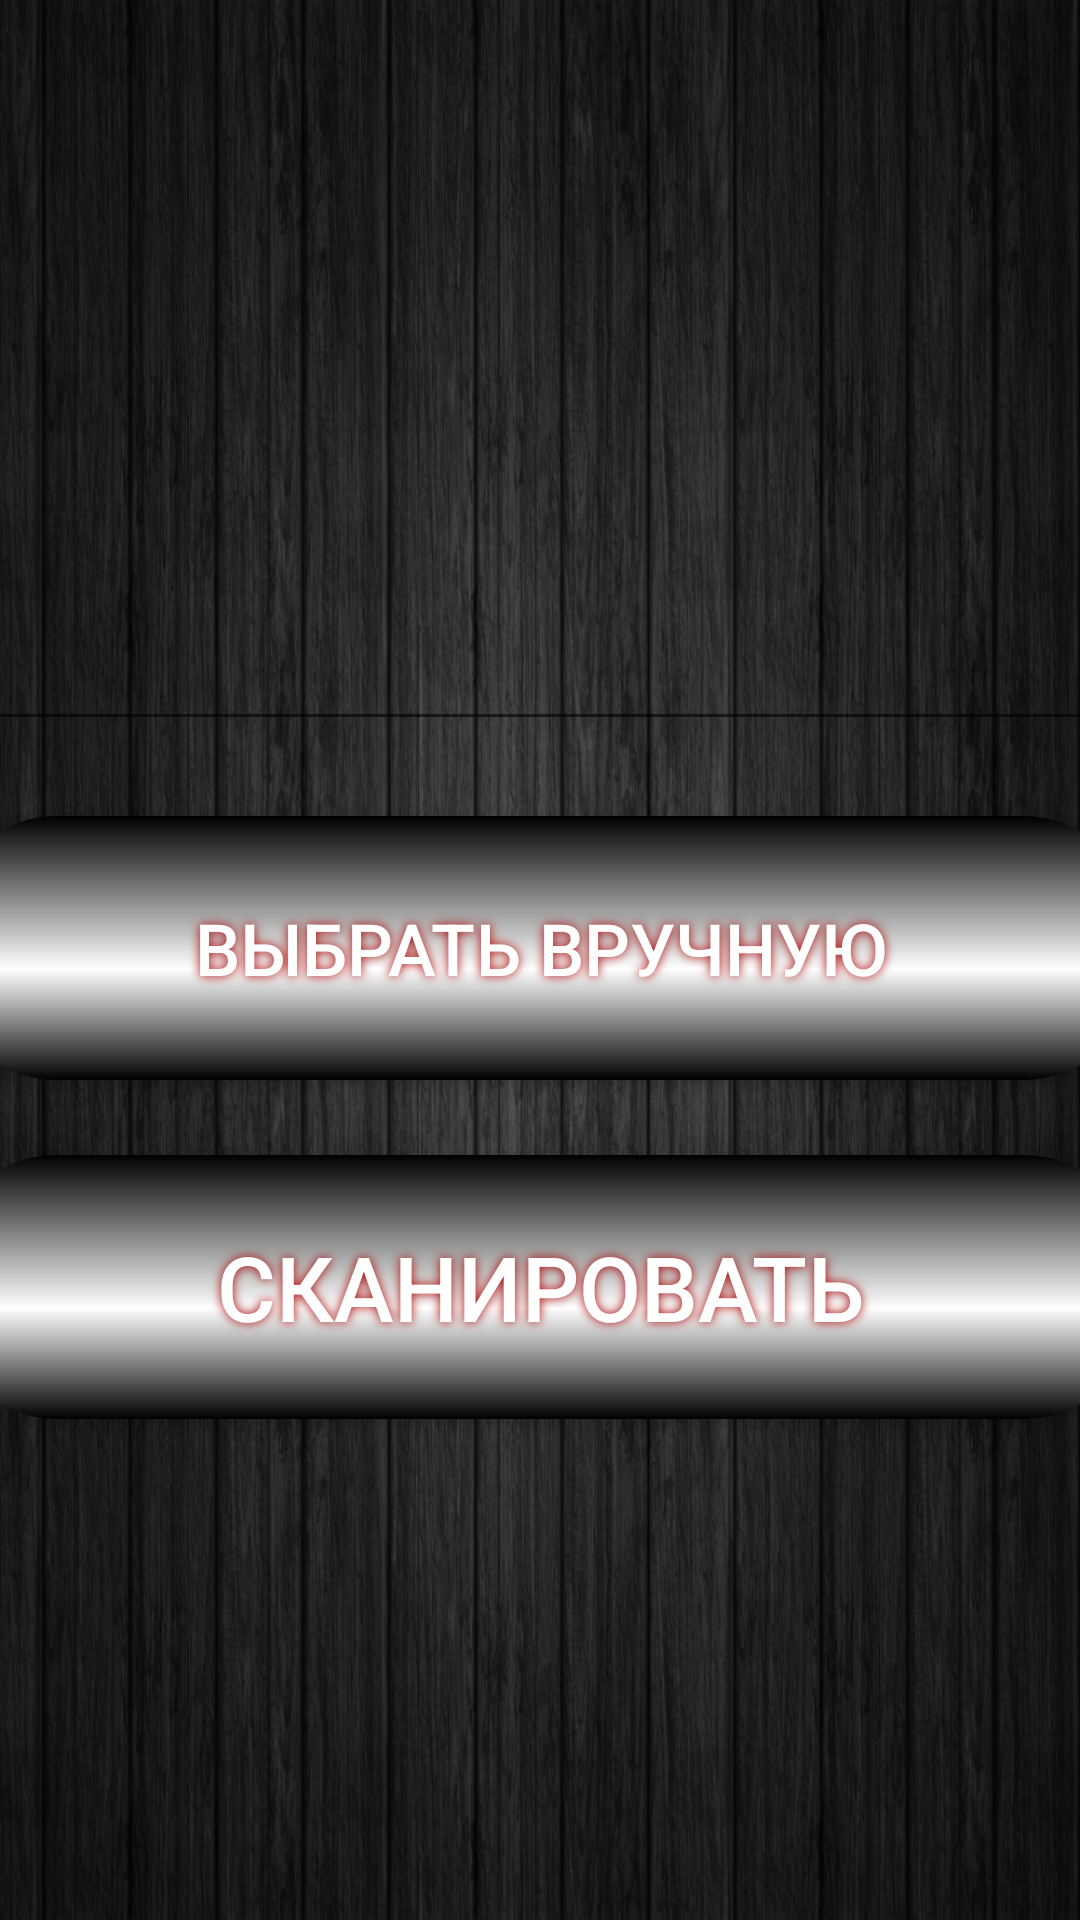

Write the Android layout XML for this screen, with the resource values it uses.
<!-- AndroidManifest.xml: application theme AppTheme -->
<!-- res/layout/rasxod_pd_povorot.xml -->
<?xml version="1.0" encoding="utf-8"?>
<RelativeLayout xmlns:android="http://schemas.android.com/apk/res/android"
    android:layout_width="match_parent"
    android:layout_height="match_parent"
    xmlns:tools="http://schemas.android.com/tools"
    xmlns:app="http://schemas.android.com/apk/res-auto"
    android:background="@drawable/ruchnoy_fon"
    tools:context=".admin.NewPD">

        <TextView
            android:id="@+id/session_text"
            android:layout_width="0dp"
            android:layout_height="0dp"
            android:textAlignment="center"
            android:textColor="#ffffff"
            android:textSize="14sp"
            tools:ignore="MissingConstraints" />

        <LinearLayout
            android:layout_width="match_parent"
            android:layout_height="match_parent"
            android:gravity="center|center_vertical"
            android:orientation="vertical">

                <EditText
                    android:id="@+id/text_del"
                    android:layout_width="400dp"
                    android:layout_height="80dp"
                    android:layout_marginTop="0dp"
                    android:ems="10"
                    android:inputType="phone"
                    android:textAlignment="center"
                    android:textColor="#ffffff"
                    android:textSize="24sp"
                    tools:layout_editor_absoluteX="74dp" />


        <Button
            android:id="@+id/button_ruchnoy"
            android:layout_width="400sp"
            android:layout_height="88sp"
            android:layout_marginTop="25dp"
            android:background="@drawable/button_style"
            android:shadowColor="#A80000"
            android:shadowDx="0"
            android:shadowDy="0"
            android:shadowRadius="8"
            android:text="@string/ruchnoy"
            android:textColor="#ffffff"
            android:textSize="24sp"
            tools:layout_editor_absoluteX="20sp" />

        <Button
            android:id="@+id/scansc"
            android:layout_width="400sp"
            android:layout_height="88sp"
            android:layout_marginTop="25dp"
            android:background="@drawable/button_style"
            android:shadowColor="#A80000"
            android:shadowDx="0"
            android:shadowDy="0"
            android:shadowRadius="8"
            android:text="@string/Mutq1"
            android:textColor="#ffffff"
            android:textSize="30sp"
            tools:layout_editor_absoluteX="20dp"
            tools:layout_editor_absoluteY="12dp" />

        </LinearLayout>



</RelativeLayout>
<!-- resources referenced by this layout -->
<resources>
  <!-- drawable button_style (drawable) -->
  <?xml version="1.0" encoding="UTF-8"?>
  <selector xmlns:android="http://schemas.android.com/apk/res/android">
  <item android:state_pressed="true" >
      <shape>
          <corners
              android:radius="39dp"
              />
          <gradient
              android:angle="270"
              android:centerX="58%"
              android:centerColor="#000000"
              android:startColor="#FFFFFF"
              android:endColor="#FFFFFF"
              android:type="linear"
              />
          <padding
              android:left="0dp"
              android:top="0dp"
              android:right="0dp"
              android:bottom="0dp"
              />
          <size
              android:width="250dp"
              android:height="56dp"
              />
  
      </shape>
  </item>
  <item android:state_pressed="false" >
      <shape>
          <corners
              android:radius="39dp"
              />
          <gradient
              android:angle="270"
              android:centerX="58%"
              android:centerColor="#FFFFFF"
              android:startColor="#000000"
              android:endColor="#000000"
              android:type="linear"
              />
          <padding
              android:left="0dp"
              android:top="0dp"
              android:right="0dp"
              android:bottom="0dp"
              />
          <size
              android:width="250dp"
              android:height="56dp"
              />
  
      </shape>
  </item>
  </selector>
  <!-- drawable ruchnoy_fon: jpg bitmap (drawable, 546057 bytes) -->
  <string name="Mutq1">СКАНИРОВАТЬ</string>
  <string name="ruchnoy">ВЫБРАТЬ ВРУЧНУЮ</string>
  <style name="AppTheme" parent="Theme.AppCompat.Light.DarkActionBar">
          
          <item name="android:windowFullscreen">true</item>
          <item name="android:windowContentOverlay">@null</item>
          <item name="android:windowNoTitle">true</item>
      </style>
</resources>
